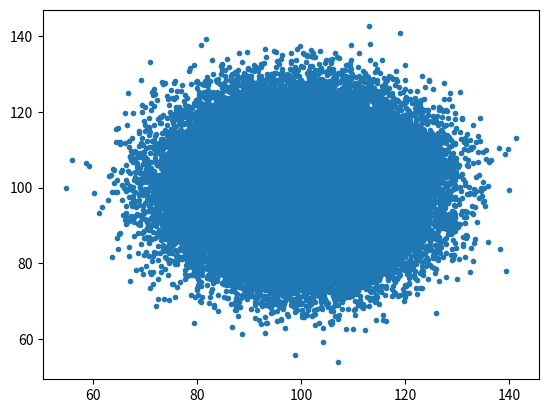

Here is the Python script that generated this plot:
import random

import matplotlib.pyplot as plt

# Νέφος 10000 σημείων με κανονική κατανομή στις δύο συντεταγμένες.
# Οι συντεταγμένες x και y είναι ανεξάρτητες, άρα το νέφος είναι
# κυκλικά συμμετρικό γύρω από το κέντρο του.

x = []      # οι τετμημένες των σημείων
y = []      # οι τεταγμένες των σημείων
for i in range(100000):
    # random.normalvariate(1, 1): κανονική κατανομή με μέση τιμή 1
    # και τυπική απόκλιση 1. Ο πολλαπλασιασμός επί 100 δίνει
    # κανονική κατανομή με μέση τιμή 100 και τυπική απόκλιση 100.
    x.append(100 * random.normalvariate(1, .1))
    y.append(100 * random.normalvariate(1, .1))

# Εκτύπωση των δύο λιστών και του πλήθους των σημείων
# (προσοχή: τυπώνονται 20000 αριθμοί)
print(x, y, len(x))

# Σχεδίαση: κάθε σημείο (x[i], y[i]) ως τελεία, χωρίς γραμμές
plt.plot(x, y, ".")
plt.show()
